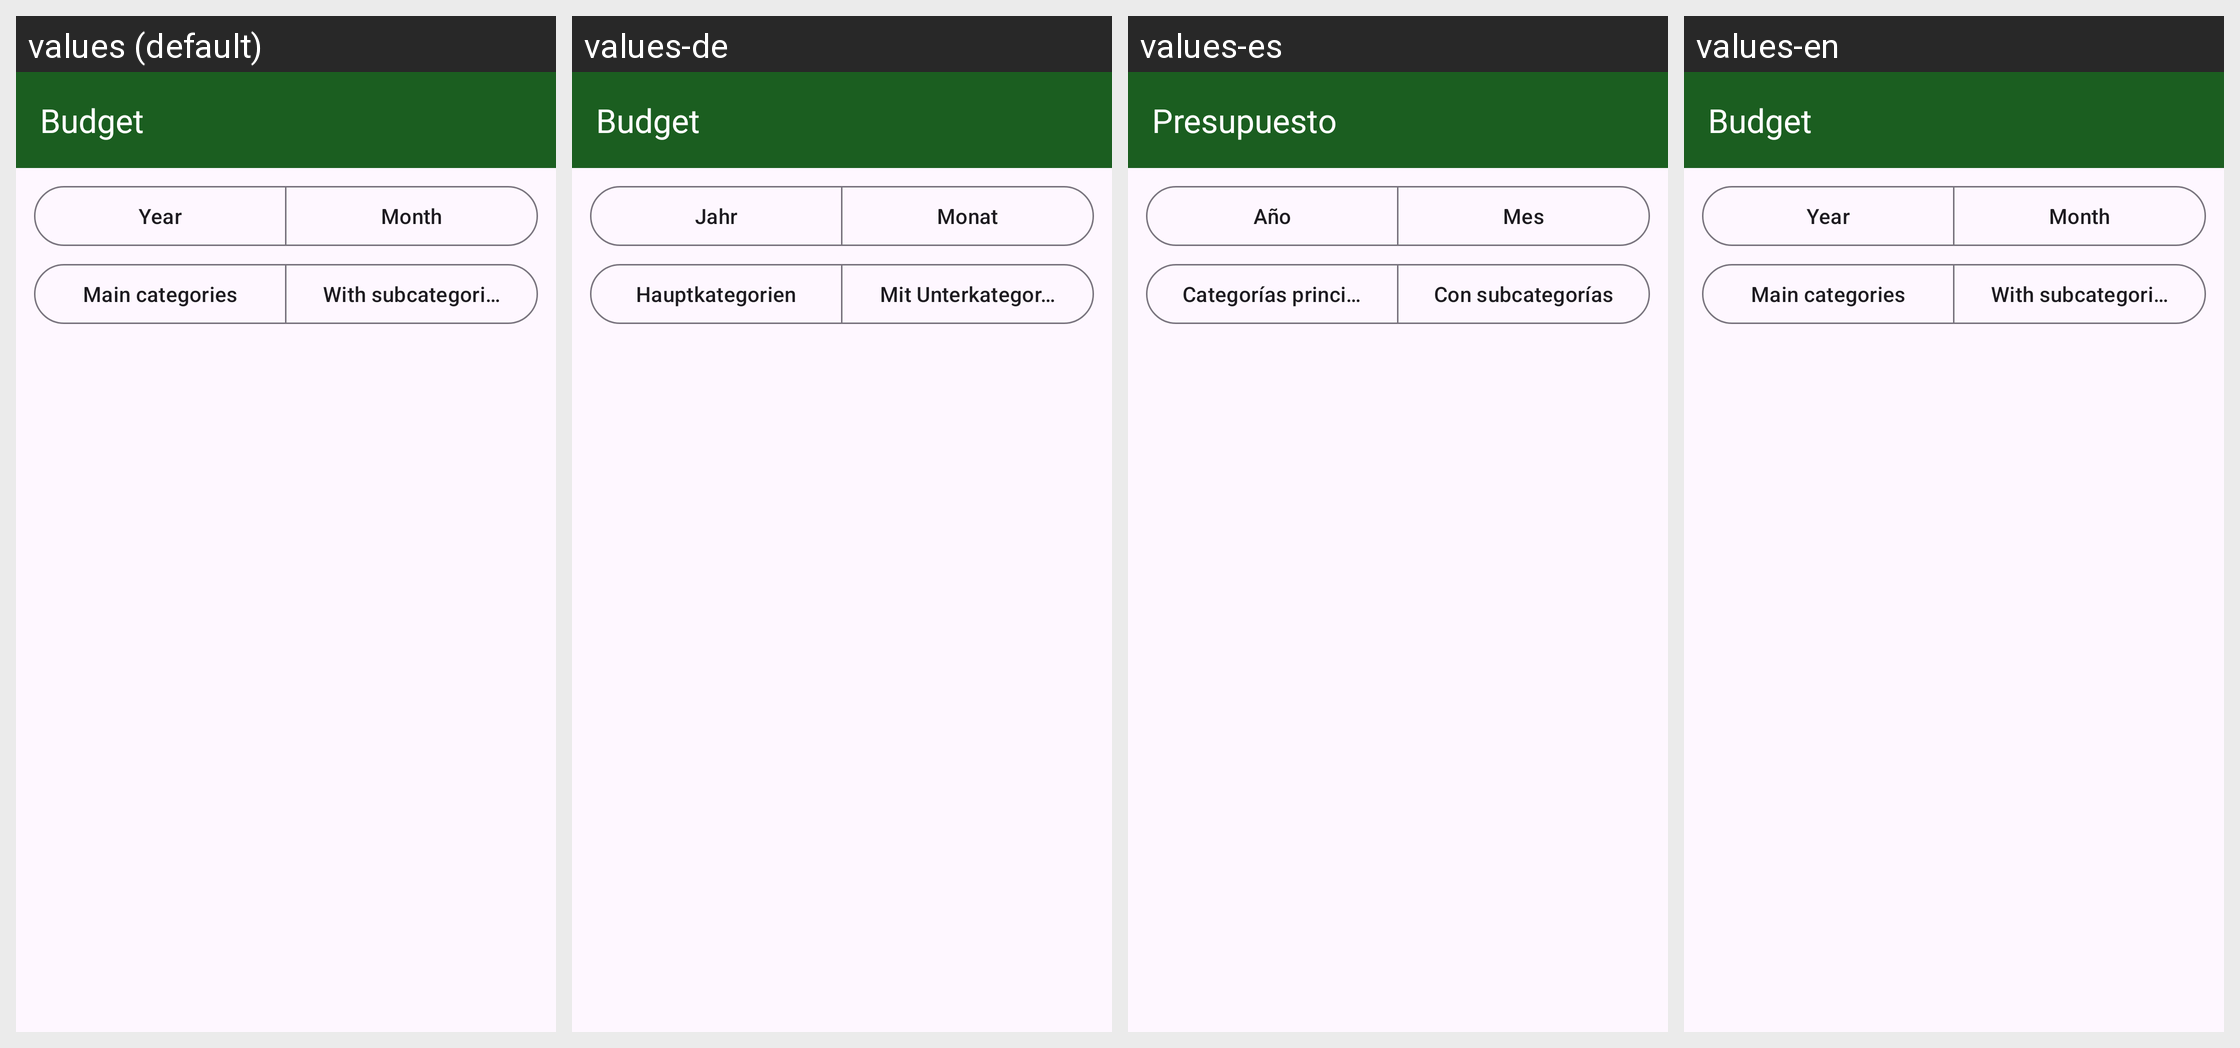

Strings drawn on this Android screen and how each of the app's shown locales translates them:
Android screen res/layout/activity_budget.xml rendered under 4 locales, left to right: values (default), values-de, values-es, values-en. Device: Nexus 5 (rendered at 1080×1920; each locale shown at half size, 540×960, under a caption strip naming it); theme Theme.Ausgaben.
Strings drawn on this screen, with the default value and each locale's value (text and hints the layout hard-codes, and strings that could not be matched under every locale, appear in the picture but are not listed):

budget_title
  values: Budget
  values-de: Budget
  values-es: Presupuesto
  values-en: Budget  [not translated; the default value is used]

budget_view_year
  values: Year
  values-de: Jahr
  values-es: Año
  values-en: Year  [not translated; the default value is used]

budget_view_month
  values: Month
  values-de: Monat
  values-es: Mes
  values-en: Month  [not translated; the default value is used]

budget_scope_main
  values: Main categories
  values-de: Hauptkategorien
  values-es: Categorías principales
  values-en: Main categories  [not translated; the default value is used]

budget_scope_all
  values: With subcategories
  values-de: Mit Unterkategorien
  values-es: Con subcategorías
  values-en: With subcategories  [not translated; the default value is used]
